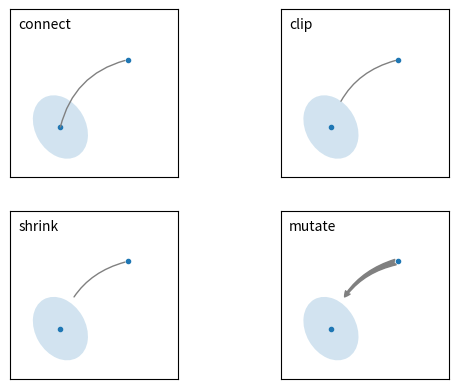

The matplotlib source for this figure:
import matplotlib.pyplot as plt
import matplotlib.patches as mpatches

fig, axs = plt.subplots(2, 2)
x1, y1 = 0.3, 0.3
x2, y2 = 0.7, 0.7

ax = axs.flat[0]
ax.plot([x1, x2], [y1, y2], ".")
el = mpatches.Ellipse((x1, y1), 0.3, 0.4, angle=30, alpha=0.2)
ax.add_artist(el)
ax.annotate(
    "", xy=(x1, y1), xycoords="data", xytext=(x2, y2), textcoords="data",
    arrowprops=dict(
        arrowstyle="-", color="0.5", patchB=None, shrinkB=0,
        connectionstyle="arc3,rad=0.3",
    ),
)
ax.text(.05, .95, "connect", transform=ax.transAxes, ha="left", va="top")

ax = axs.flat[1]
ax.plot([x1, x2], [y1, y2], ".")
el = mpatches.Ellipse((x1, y1), 0.3, 0.4, angle=30, alpha=0.2)
ax.add_artist(el)
ax.annotate(
    "", xy=(x1, y1), xycoords="data", xytext=(x2, y2), textcoords="data",
    arrowprops=dict(
        arrowstyle="-", color="0.5", patchB=el, shrinkB=0,
        connectionstyle="arc3,rad=0.3",
    ),
)
ax.text(.05, .95, "clip", transform=ax.transAxes, ha="left", va="top")

ax = axs.flat[2]
ax.plot([x1, x2], [y1, y2], ".")
el = mpatches.Ellipse((x1, y1), 0.3, 0.4, angle=30, alpha=0.2)
ax.add_artist(el)
ax.annotate(
    "", xy=(x1, y1), xycoords="data", xytext=(x2, y2), textcoords="data",
    arrowprops=dict(
        arrowstyle="-", color="0.5", patchB=el, shrinkB=5,
        connectionstyle="arc3,rad=0.3",
    ),
)
ax.text(.05, .95, "shrink", transform=ax.transAxes, ha="left", va="top")

ax = axs.flat[3]
ax.plot([x1, x2], [y1, y2], ".")
el = mpatches.Ellipse((x1, y1), 0.3, 0.4, angle=30, alpha=0.2)
ax.add_artist(el)
ax.annotate(
    "", xy=(x1, y1), xycoords="data", xytext=(x2, y2), textcoords="data",
    arrowprops=dict(
        arrowstyle="fancy", color="0.5", patchB=el,
        shrinkB=5, connectionstyle="arc3,rad=0.3",
    ),
)
ax.text(.05, .95, "mutate", transform=ax.transAxes, ha="left", va="top")

for ax in axs.flat:
    ax.set(xlim=(0, 1), ylim=(0, 1), xticks=[], yticks=[], aspect=1)

plt.show()
